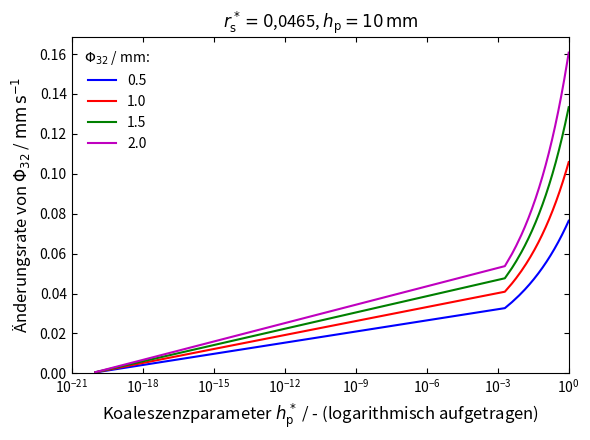

The script that saved this image:
import numpy as np
import matplotlib.pyplot as plt
# Diese Datei erzeugt den Plot der Änderungsrate des Sauterdurchmessers für verschiedene hp_star-Werte

# Parameters
g = 9.81
delta_rho = 115
sigma = 0.013
r_s_star=0.0465
H_cd = 1e-20
eta_c = 0.001012

h = 0.01

def tau(d_32, ID, hp):

    La_mod = (g * delta_rho / sigma) ** 0.6 * d_32 * hp ** 0.2

    R_F = d_32 * (1 - (4.7 / (4.7 + La_mod))) ** 0.5

    if ID == "d":
        R_F = 0.3025 * R_F
    else:
        R_F = 0.5240 * R_F

    R_a = 0.5 * d_32 * (1 - (1 - 4.7 / (4.7 + La_mod)) ** 0.5)

    tau = 7.65 * eta_c * (R_a ** (7 / 3)
                                   / (H_cd ** (1 / 6) * sigma ** (5 / 6) * R_F * r_s_star))

    return tau

plt.figure(figsize=(6,4.5))

hp_star = np.linspace(1e-20, 1, 500)
tau_dd = np.zeros_like(hp_star)

d = np.linspace(0.0005, 0.002, 4)
colors = ['b', 'r', 'g', 'm']

for ind in range(len(d)):
    for i in range(len(hp_star)):
        tau_dd[i] = tau(d[ind], 'd', hp_star[i]*h)

    dphi = d[ind] / (6 * tau_dd) * 1000 # Änderungsrate Sauterdurchmesser in mm/s

    plt.plot(hp_star, dphi, color=colors[ind], label=str(d[ind]*1000))
plt.title(r'$r_\mathrm{s}^*=0$,0465, $h_\mathrm{p}=10\,\mathrm{mm}$')
lgnd_title = r'$\Phi_{32}$ / mm:'
plt.legend(title=lgnd_title, frameon=False)
plt.xlabel(r'Koaleszenzparameter $h_\mathrm{p}^*$ / - (logarithmisch aufgetragen)', size=12)
plt.xscale('log')
plt.xlim(right=1)
plt.ylim(bottom=0)
plt.tick_params(axis='x', top=True, direction='in')
plt.tick_params(axis='y', right=True, direction='in')
plt.ylabel(r'Änderungsrate von $\Phi_{32}$ / $\mathrm{mm\,s^{-1}}$', size=12)
plt.tight_layout()
plt.show()

#  Anderer
# phi_32 = np.linspace(0.0005, 0.002, 50)
# tau_di = np.zeros_like(phi_32)
#
# h_vec = np.array([0.002, 0.005, 0.01, 0.02])
#
# for ind in range(len(h_vec)):
#     for i in range(len(phi_32)):
#         tau_di[i] = 1 / tau(phi_32[i], 'i', h_vec[ind])
#
#     plt.plot(phi_32*1000, tau_di, label='hp='+str(h_vec[ind]*1000)+'mm')
#
# plt.title('TGK-Zeit in Abhängigkeit vom Sauterdurchmesser')
# plt.ylim(bottom=0)
# plt.xlim(phi_32[0]*1000, phi_32[-1]*1000)
# plt.xlabel('phi_32 [mm]')
# plt.ylabel('Tropfen-Grenzflächen-Koaleszenzrate [1/s]')
# plt.legend()
# plt.show()